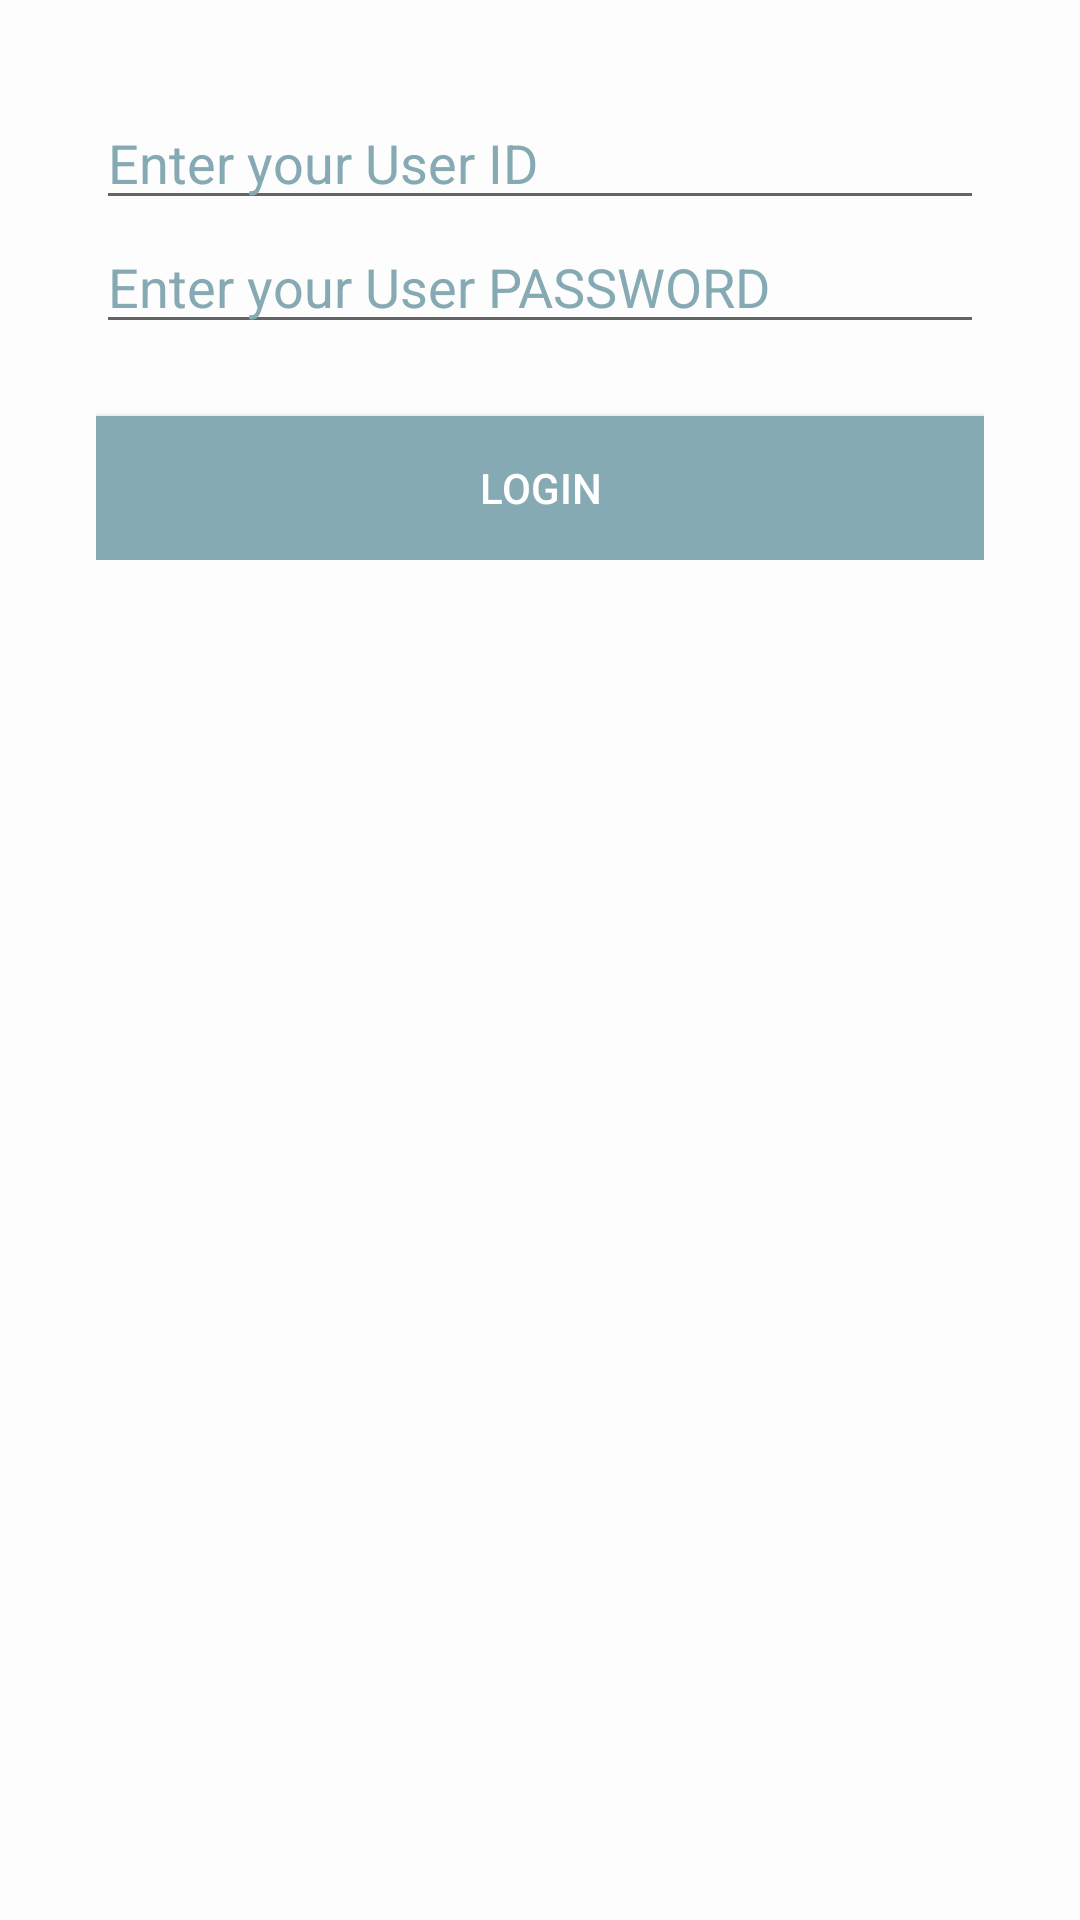

The Android layout XML behind this screen, and the referenced resources:
<!-- AndroidManifest.xml: application theme Theme.MyApplication -->
<!-- res/layout/activity_login.xml -->
<?xml version="1.0" encoding="utf-8"?>
<LinearLayout xmlns:android="http://schemas.android.com/apk/res/android"
    xmlns:app="http://schemas.android.com/apk/res-auto"
    android:layout_width="match_parent"
    android:layout_height="wrap_content"
    android:layout_gravity="center"
    android:layout_margin="16dp"
    android:padding="16dp"
    android:background="#BBFFFFFF"


    android:orientation="vertical">

<LinearLayout
android:layout_width="match_parent"
android:layout_height="wrap_content"
android:gravity="center"
android:orientation="vertical"
android:padding="16dp">




    <EditText
        android:textColorHint="#86AAB3"
        android:hint="Enter your User ID"
        android:id="@+id/etLoginUserId"
        android:layout_width="match_parent"
        android:layout_height="wrap_content"
        android:inputType="text" />



    <EditText
        android:textColorHint="#86AAB3"
        android:hint="Enter your User PASSWORD"
        android:id="@+id/etLoginPassword"
        android:layout_width="match_parent"
        android:layout_height="wrap_content"
        android:inputType="textPassword" />



<Button
    android:id="@+id/btnLogin"
    android:layout_width="match_parent"
    android:layout_height="wrap_content"
    android:text="Login"
    android:layout_marginTop="24dp"
    android:textColor="@color/white"
    android:background="#86AAB3" />

</LinearLayout>
    </LinearLayout>
<!-- resources referenced by this layout -->
<resources>
  <color name="white">#FFFFFF</color>
  <style name="Theme.MyApplication" parent="Theme.AppCompat.Light.NoActionBar">
          
  
  
  
  
  
  
  
          
  
          
      </style>
</resources>
